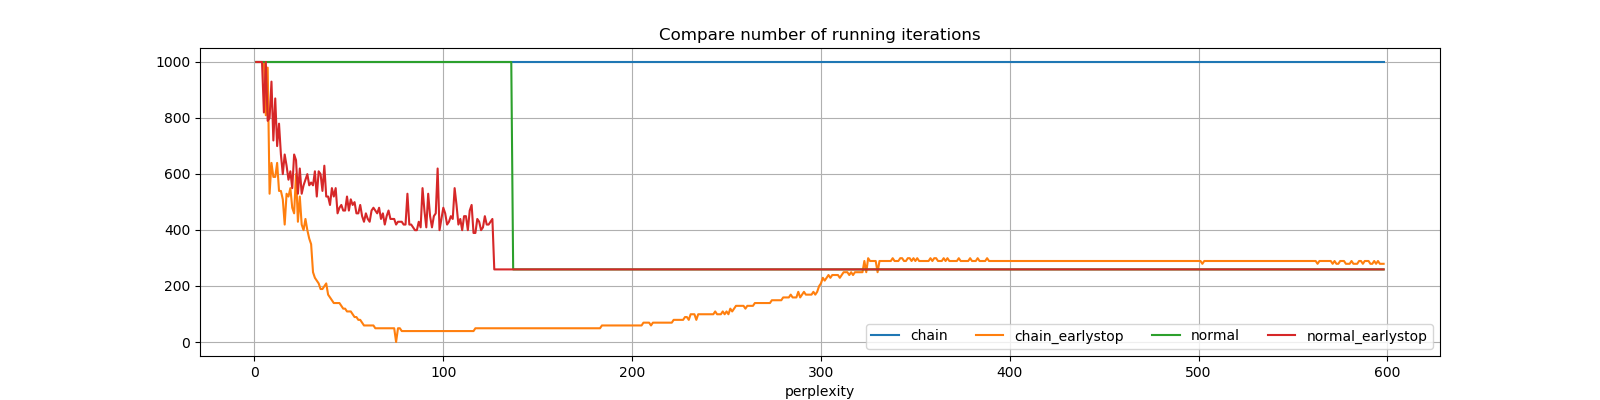

Values plotted in this chart, from the file beside it:
perplexity, chain, chain_earlystop, normal, normal_earlystop
1, 999, 999, 999, 999
2, 999, 999, 999, 999
3, 999, 999, 999, 999
4, 999, 999, 999, 999
5, 999, 999, 999, 819
6, 999, 809, 999, 999
7, 999, 979, 999, 789
8, 999, 529, 999, 799
9, 999, 639, 999, 929
10, 999, 589, 999, 719
11, 999, 589, 999, 869
12, 999, 639, 999, 699
13, 999, 539, 999, 779
14, 999, 539, 999, 669
15, 999, 509, 999, 599
16, 999, 419, 999, 669
17, 999, 529, 999, 629
18, 999, 519, 999, 579
19, 999, 549, 999, 609
20, 999, 479, 999, 549
21, 999, 459, 999, 669
22, 999, 599, 999, 649
23, 999, 429, 999, 529
24, 999, 519, 999, 619
25, 999, 419, 999, 529
26, 999, 399, 999, 559
27, 999, 439, 999, 579
28, 999, 399, 999, 599
29, 999, 369, 999, 559
30, 999, 349, 999, 569
31, 999, 249, 999, 559
32, 999, 229, 999, 609
33, 999, 219, 999, 519
34, 999, 209, 999, 609
35, 999, 189, 999, 599
36, 999, 189, 999, 539
37, 999, 199, 999, 629
38, 999, 209, 999, 519
39, 999, 169, 999, 519
40, 999, 159, 999, 489
41, 999, 149, 999, 549
42, 999, 139, 999, 519
43, 999, 139, 999, 549
44, 999, 139, 999, 459
45, 999, 139, 999, 479
46, 999, 129, 999, 489
47, 999, 119, 999, 469
48, 999, 119, 999, 469
49, 999, 109, 999, 519
50, 999, 109, 999, 469
51, 999, 109, 999, 509
52, 999, 99, 999, 489
53, 999, 89, 999, 499
54, 999, 89, 999, 459
55, 999, 79, 999, 459
56, 999, 79, 999, 489
57, 999, 69, 999, 449
58, 999, 59, 999, 429
59, 999, 59, 999, 459
60, 999, 59, 999, 439
... 538 more rows
